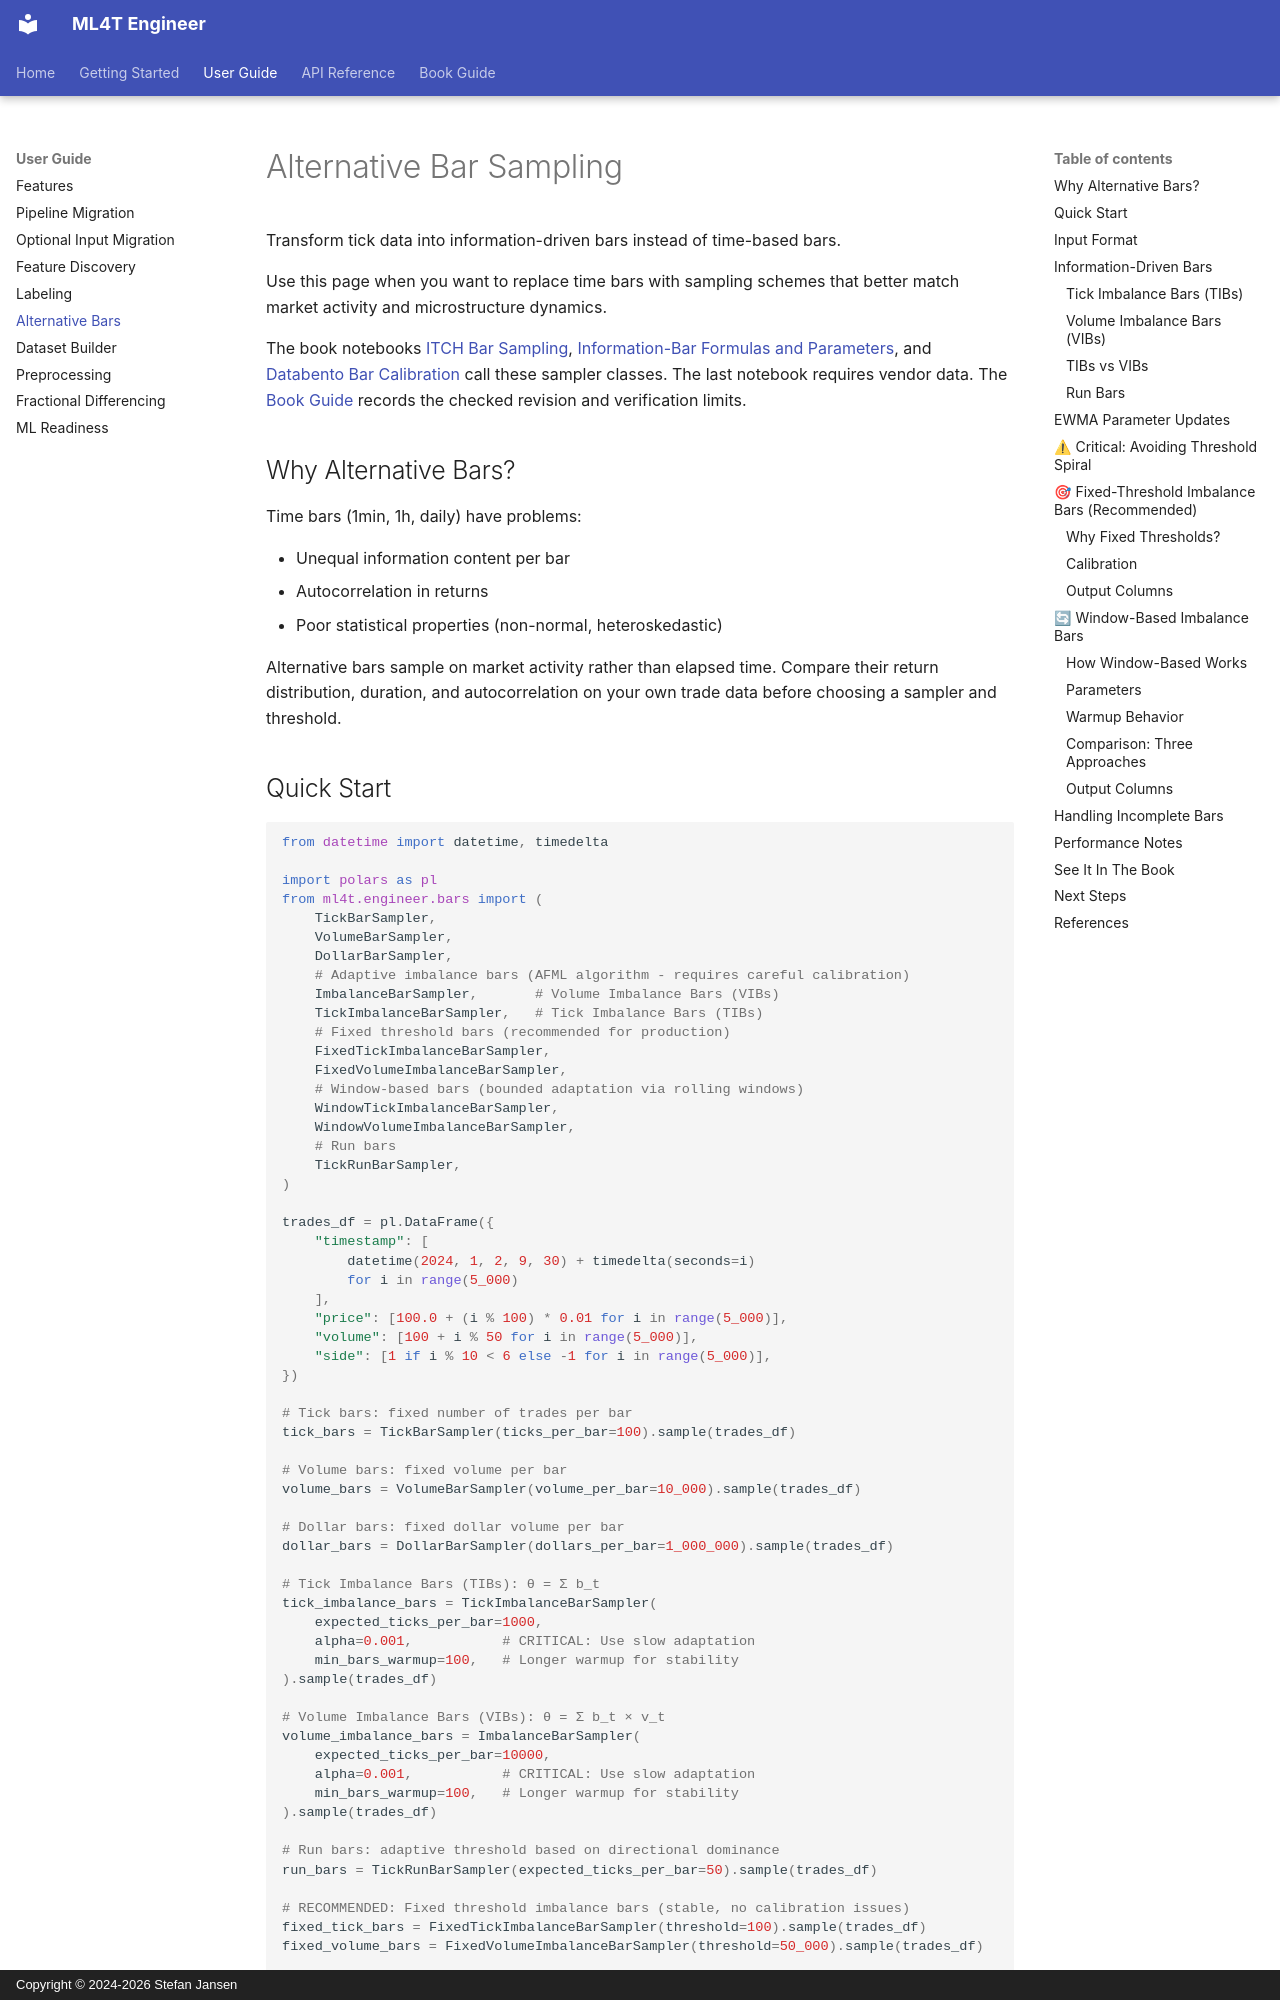

repository: ml4t/engineer · page: user-guide/bars/index.html · generator: mkdocs · copyright: Copyright © 2024-2026 Stefan Jansen

# Alternative Bar Sampling

Transform tick data into information-driven bars instead of time-based bars.

Use this page when you want to replace time bars with sampling schemes that better
match market activity and microstructure dynamics.

The book notebooks [ITCH Bar Sampling](https://github.com/stefan-jansen/machine-learning-for-trading/blob/d2edec54b1c7a6a9d7a97d8129eb05db4491e1eb/03_market_microstructure/14_itch_bar_sampling.ipynb), [Information-Bar Formulas and Parameters](https://github.com/stefan-jansen/machine-learning-for-trading/blob/d2edec54b1c7a6a9d7a97d8129eb05db4491e1eb/03_market_microstructure/16_itch_information_bars.ipynb), and [Databento Bar Calibration](https://github.com/stefan-jansen/machine-learning-for-trading/blob/d2edec54b1c7a6a9d7a97d8129eb05db4491e1eb/03_market_microstructure/17_databento_bar_sampling.ipynb) call these sampler classes. The last notebook requires vendor data. The [Book Guide](../book-guide/index.md) records the checked revision and verification limits.

## Why Alternative Bars?

Time bars (1min, 1h, daily) have problems:

- Unequal information content per bar
- Autocorrelation in returns
- Poor statistical properties (non-normal, heteroskedastic)

Alternative bars sample on market activity rather than elapsed time. Compare their
return distribution, duration, and autocorrelation on your own trade data before choosing
a sampler and threshold.
